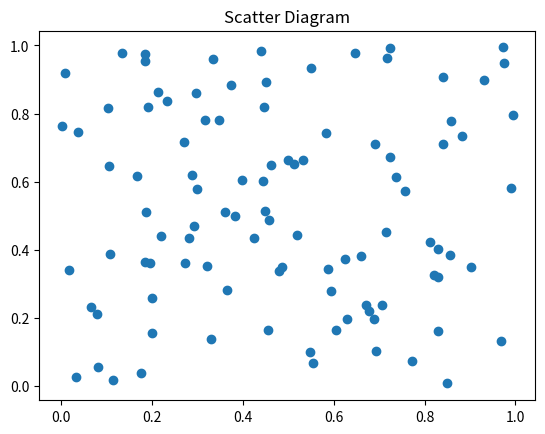

Python code for this plot:
import numpy as np
import matplotlib.pyplot as plt


x = np.random.rand(100)
y = np.random.rand(100)
plt.scatter(x, y)
plt.title("Scatter Diagram")
plt.show()

